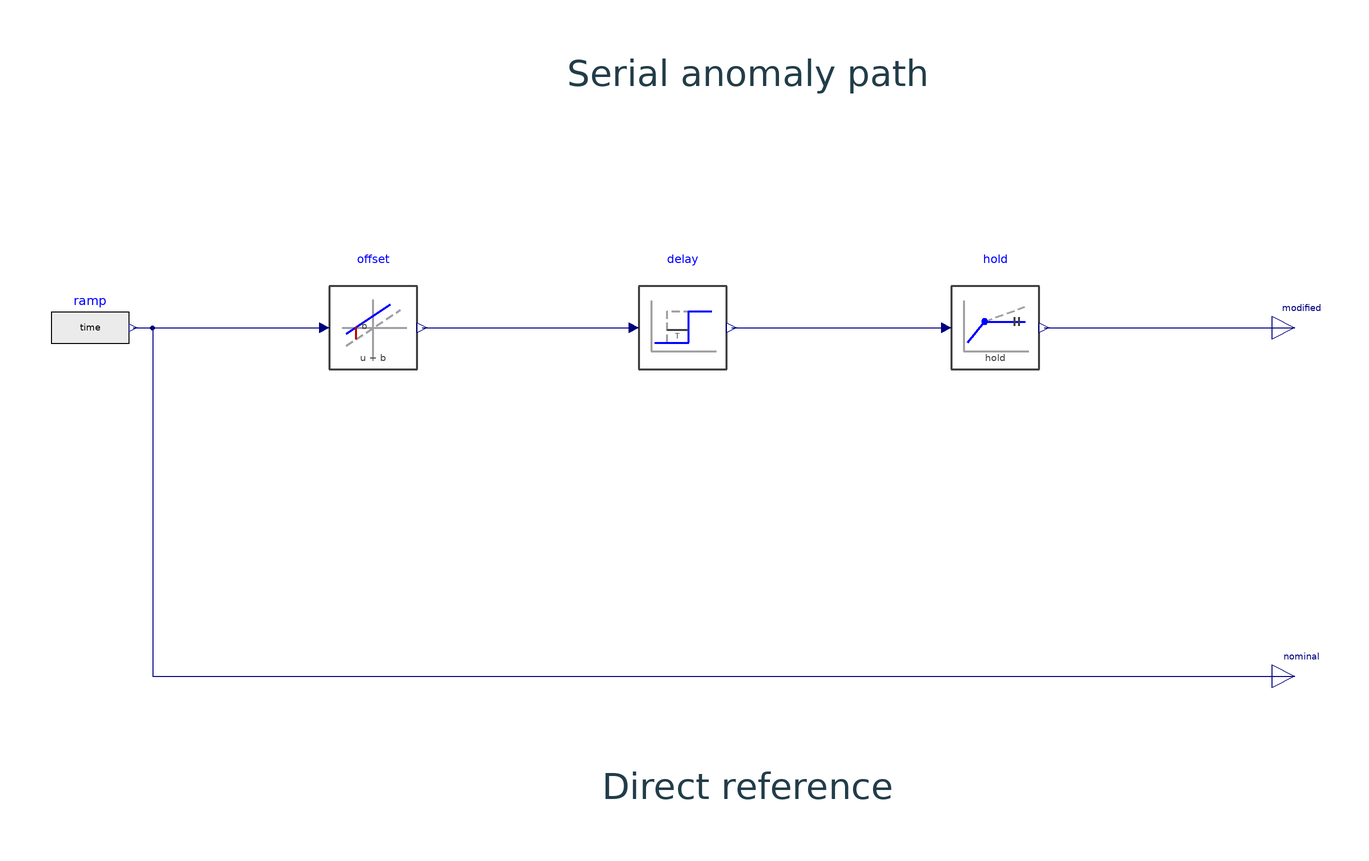

Above is the diagram view of the following Modelica model: its components placed by their Placement annotations and its connect equations drawn as lines.

model CombinedAnomalies "Compare a serial anomaly path with the unmodified signal"
  extends Modelica.Icons.Example;
  Modelica.Blocks.Sources.RealExpression ramp(y=time) "Common ramp input" annotation(Placement(transformation(origin={-182,15},extent={{-12,-12},{12,12}},rotation=0)));
  AnomalyLibrary.Signals.Bias offset(enabled=true,bias=1,startTime=1,endTime=2,transitionTime=0.05) "First stage: additive bias" annotation(Placement(transformation(origin={-95,15},extent={{-15,-15},{15,15}},rotation=0)));
  AnomalyLibrary.Signals.Delay delay(enabled=true,delayTime=0.2,startTime=2.2,endTime=3.4) "Second stage: signal delay" annotation(Placement(transformation(origin={0,15},extent={{-15,-15},{15,15}},rotation=0)));
  AnomalyLibrary.Signals.Freeze hold(enabled=true,startTime=3.7,endTime=4.5) "Third stage: captured-value hold" annotation(Placement(transformation(origin={96,15},extent={{-15,-15},{15,15}},rotation=0)));
  Modelica.Blocks.Interfaces.RealOutput modified "Output of the serial anomaly path" annotation(Placement(transformation(origin={188,15},extent={{-7,-7},{7,7}},rotation=0)));
  Modelica.Blocks.Interfaces.RealOutput nominal "Unmodified ramp output" annotation(Placement(transformation(origin={188,-92},extent={{-7,-7},{7,7}},rotation=0)));
equation
  connect(ramp.y,offset.u) annotation(Line(points={{-168.8,15},{-110,15}},color={0,0,127}));
  connect(offset.y,delay.u) annotation(Line(points={{-80,15},{-15,15}},color={0,0,127}));
  connect(delay.y,hold.u) annotation(Line(points={{15,15},{81,15}},color={0,0,127}));
  connect(hold.y,modified) annotation(Line(points={{111,15},{188,15}},color={0,0,127}));
  connect(ramp.y,nominal) annotation(Line(points={{-168.8,15},{-162.8,15},{-162.8,-92},{188,-92}},color={0,0,127}));
  annotation(experiment(StartTime=0,StopTime=6,Interval=0.01,Tolerance=1e-6),
    Diagram(coordinateSystem(extent={{-240,-160},{240,160}},preserveAspectRatio=true),graphics={Text(extent={{-90,100},{130,86}},textString="Serial anomaly path",textColor={34,61,73}),Text(extent={{-75,-119},{115,-133}},textString="Direct reference",textColor={34,61,73})}),
    Documentation(info="<html><p>Apply bias, delay and capture in sequence to a shared ramp, while exposing the unmodified ramp through <code>nominal</code>. The activation intervals are separated so that the effect of each operation can be inspected.</p><p>Run the stored experiment and compare <code>modified</code> with <code>nominal</code>. Inspect each component's activation and effect level at the interval boundaries; a transition ramp can extend beyond its request interval.</p></html>"));
end CombinedAnomalies;